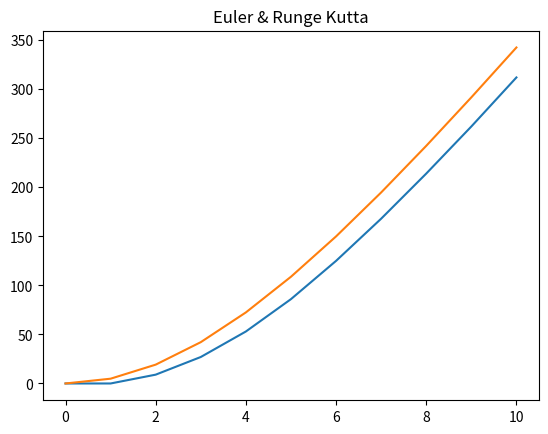

This chart was generated by the following Python code: (Note: this script raises an exception after producing the figure.)
"""
   :::     :::     :::     :::        ::::::::::: ::::::::      ::: ::::::::::: :::::::: ::::::::::: :::    :::  :::::::: 
  :+:     :+:   :+: :+:   :+:            :+:    :+:    :+:   :+: :+:   :+:    :+:    :+:    :+:     :+:    :+: :+:    :+: 
 +:+     +:+  +:+   +:+  +:+            +:+    +:+         +:+   +:+  +:+    +:+    +:+    +:+     +:+    +:+ +:+         
+#+     +:+ +#++:++#++: +#+            +#+    :#:        +#++:++#++: +#+    +#+    +:+    +#+     +#+    +:+ +#++:++#++   
+#+   +#+  +#+     +#+ +#+            +#+    +#+   +#+# +#+     +#+ +#+    +#+    +#+    +#+     +#+    +#+        +#+    
#+#+#+#   #+#     #+# #+#            #+#    #+#    #+# #+#     #+# #+#    #+#    #+#    #+#     #+#    #+# #+#    #+#     
 ###     ###     ### ########## ########### ########  ###     ### ###     ########     ###      ########   ########       
 

* [redacted]
* Created:     8/01/2022
* Modified:    9/01/2022
 
"""

import numpy as np
import scipy.integrate as sciint
import matplotlib.pyplot as plt


def main():
    #------------------------input------------------------------#    
    (m,g,Cd) = (75,9.81,0.25)
    t = np.arange(0, 11, 1)
    dudt = lambda u: g - ((Cd/m)*u**2)
    # dxdt = lambda x: -2 * ((Cd/m)*x)
    #----------------------solutions----------------------------#
    sol_1 = euler([0,0], t, fun1)
    sol_2 = runge_kutta_45([0,0], t, fun2)
    #-------------------------plots-----------------------------#    
    plt.plot(t, sol_1, label="euler")
    plt.plot(t, sol_2.y[0], label="runge kutta 45")
    plt.title("Euler & Runge Kutta")
    plt.legend(True)
    
def euler(y0, t, fun1):
    d = np.copy(t)
    v = np.copy(t)
    for i in range(len(d)-1):
        d[i+1] = d[i] + fun1(d[i], v[i])[0]
        v[i+1] = v[i] + fun1(d[i], v[i])[1]
    return d
    
def runge_kutta_45(y0, t, fun2):
    return sciint.solve_ivp(fun2, [0,10], y0, t_eval = t, method = 'RK45') 
    
def fun1(x,u):
    dxdt = u
    dudt = 9.81 - (0.25/75)*u**2
    return dxdt,dudt

def fun2(x,u):
    dxdt = u[1]
    dudt = 9.81 - (0.25/75)*u[1]**2
    return dxdt,dudt

if __name__ == '__main__':
    main()